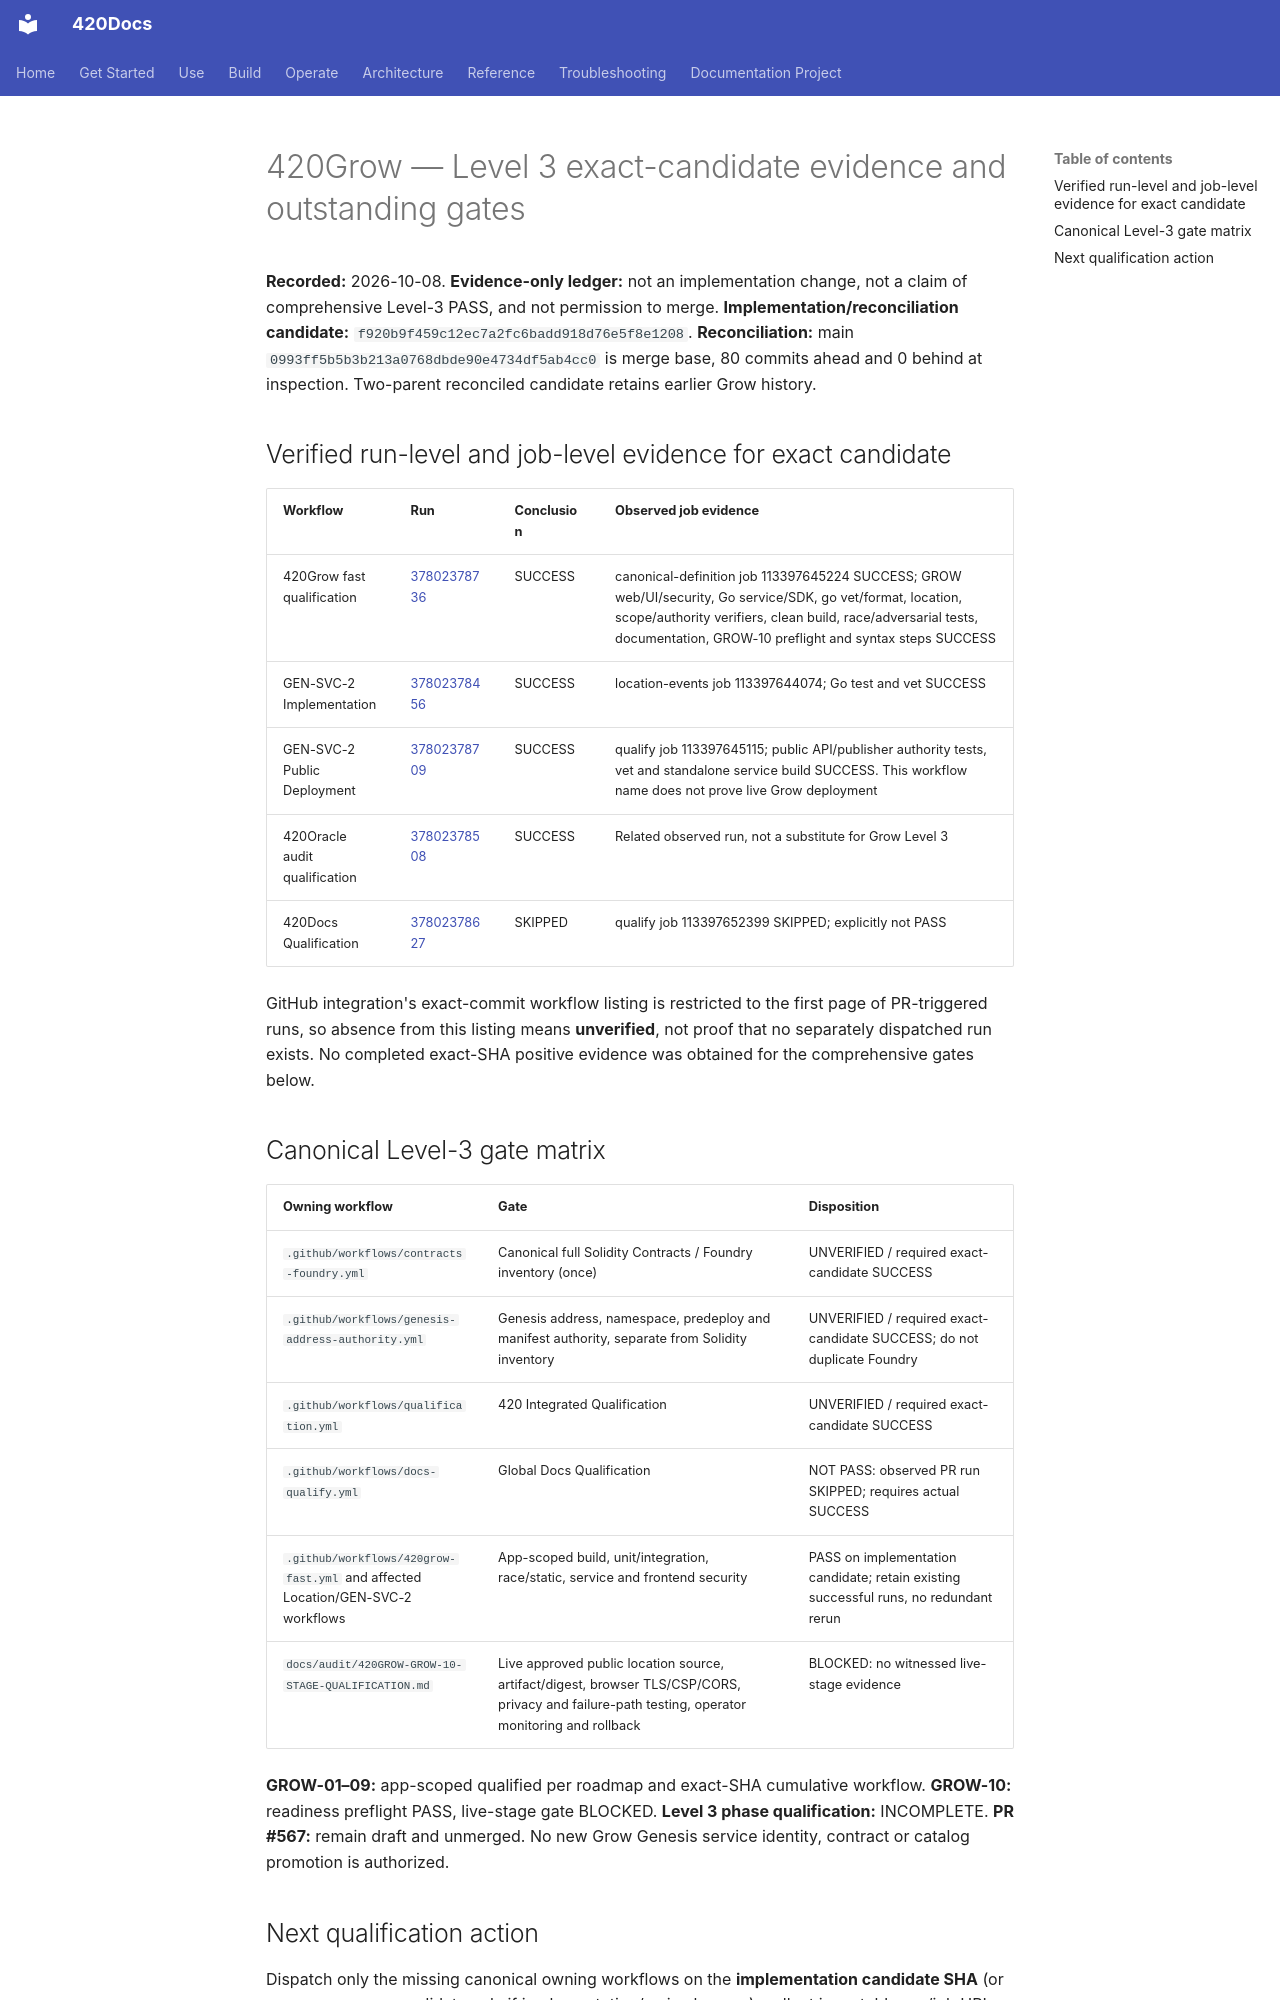

repository: abvhiael/420-integrated-v0.1 · page: audit/420GROW-LEVEL-3-EXACT-CANDIDATE-EVIDENCE/index.html · generator: mkdocs

# 420Grow — Level 3 exact-candidate evidence and outstanding gates

**Recorded:** 2026-10-08. **Evidence-only ledger:** not an implementation change, not a claim of comprehensive Level-3 PASS, and not permission to merge.
**Implementation/reconciliation candidate:** `f920b9f459c12ec7a2fc6badd918d76e5f8e1208`.
**Reconciliation:** main `0993ff5b5b3b213a0768dbde90e4734df5ab4cc0` is merge base, 80 commits ahead and 0 behind at inspection. Two-parent reconciled candidate retains earlier Grow history.

## Verified run-level and job-level evidence for exact candidate

| Workflow | Run | Conclusion | Observed job evidence |
| --- | --- | --- | --- |
| 420Grow fast qualification | [37802378736](https://github.com/abvhiael/420-integrated-v0.1/actions/runs/37802378736) | SUCCESS | canonical-definition job 113397645224 SUCCESS; GROW web/UI/security, Go service/SDK, go vet/format, location, scope/authority verifiers, clean build, race/adversarial tests, documentation, GROW-10 preflight and syntax steps SUCCESS |
| GEN-SVC-2 Implementation | [37802378456](https://github.com/abvhiael/420-integrated-v0.1/actions/runs/37802378456) | SUCCESS | location-events job 113397644074; Go test and vet SUCCESS |
| GEN-SVC-2 Public Deployment | [37802378709](https://github.com/abvhiael/420-integrated-v0.1/actions/runs/37802378709) | SUCCESS | qualify job 113397645115; public API/publisher authority tests, vet and standalone service build SUCCESS. This workflow name does not prove live Grow deployment |
| 420Oracle audit qualification | [37802378508](https://github.com/abvhiael/420-integrated-v0.1/actions/runs/37802378508) | SUCCESS | Related observed run, not a substitute for Grow Level 3 |
| 420Docs Qualification | [37802378627](https://github.com/abvhiael/420-integrated-v0.1/actions/runs/37802378627) | SKIPPED | qualify job 113397652399 SKIPPED; explicitly not PASS |

GitHub integration's exact-commit workflow listing is restricted to the first page of PR-triggered runs, so absence from this listing means **unverified**, not proof that no separately dispatched run exists. No completed exact-SHA positive evidence was obtained for the comprehensive gates below.

## Canonical Level-3 gate matrix

| Owning workflow | Gate | Disposition |
| --- | --- | --- |
| `.github/workflows/contracts-foundry.yml` | Canonical full Solidity Contracts / Foundry inventory (once) | UNVERIFIED / required exact-candidate SUCCESS |
| `.github/workflows/genesis-address-authority.yml` | Genesis address, namespace, predeploy and manifest authority, separate from Solidity inventory | UNVERIFIED / required exact-candidate SUCCESS; do not duplicate Foundry |
| `.github/workflows/qualification.yml` | 420 Integrated Qualification | UNVERIFIED / required exact-candidate SUCCESS |
| `.github/workflows/docs-qualify.yml` | Global Docs Qualification | NOT PASS: observed PR run SKIPPED; requires actual SUCCESS |
| `.github/workflows/420grow-fast.yml` and affected Location/GEN-SVC-2 workflows | App-scoped build, unit/integration, race/static, service and frontend security | PASS on implementation candidate; retain existing successful runs, no redundant rerun |
| `docs/audit/420GROW-GROW-10-STAGE-QUALIFICATION.md` | Live approved public location source, artifact/digest, browser TLS/CSP/CORS, privacy and failure-path testing, operator monitoring and rollback | BLOCKED: no witnessed live-stage evidence |

**GROW-01–09:** app-scoped qualified per roadmap and exact-SHA cumulative workflow. **GROW-10:** readiness preflight PASS, live-stage gate BLOCKED. **Level 3 phase qualification:** INCOMPLETE. **PR #567:** remain draft and unmerged. No new Grow Genesis service identity, contract or catalog promotion is authorized.
